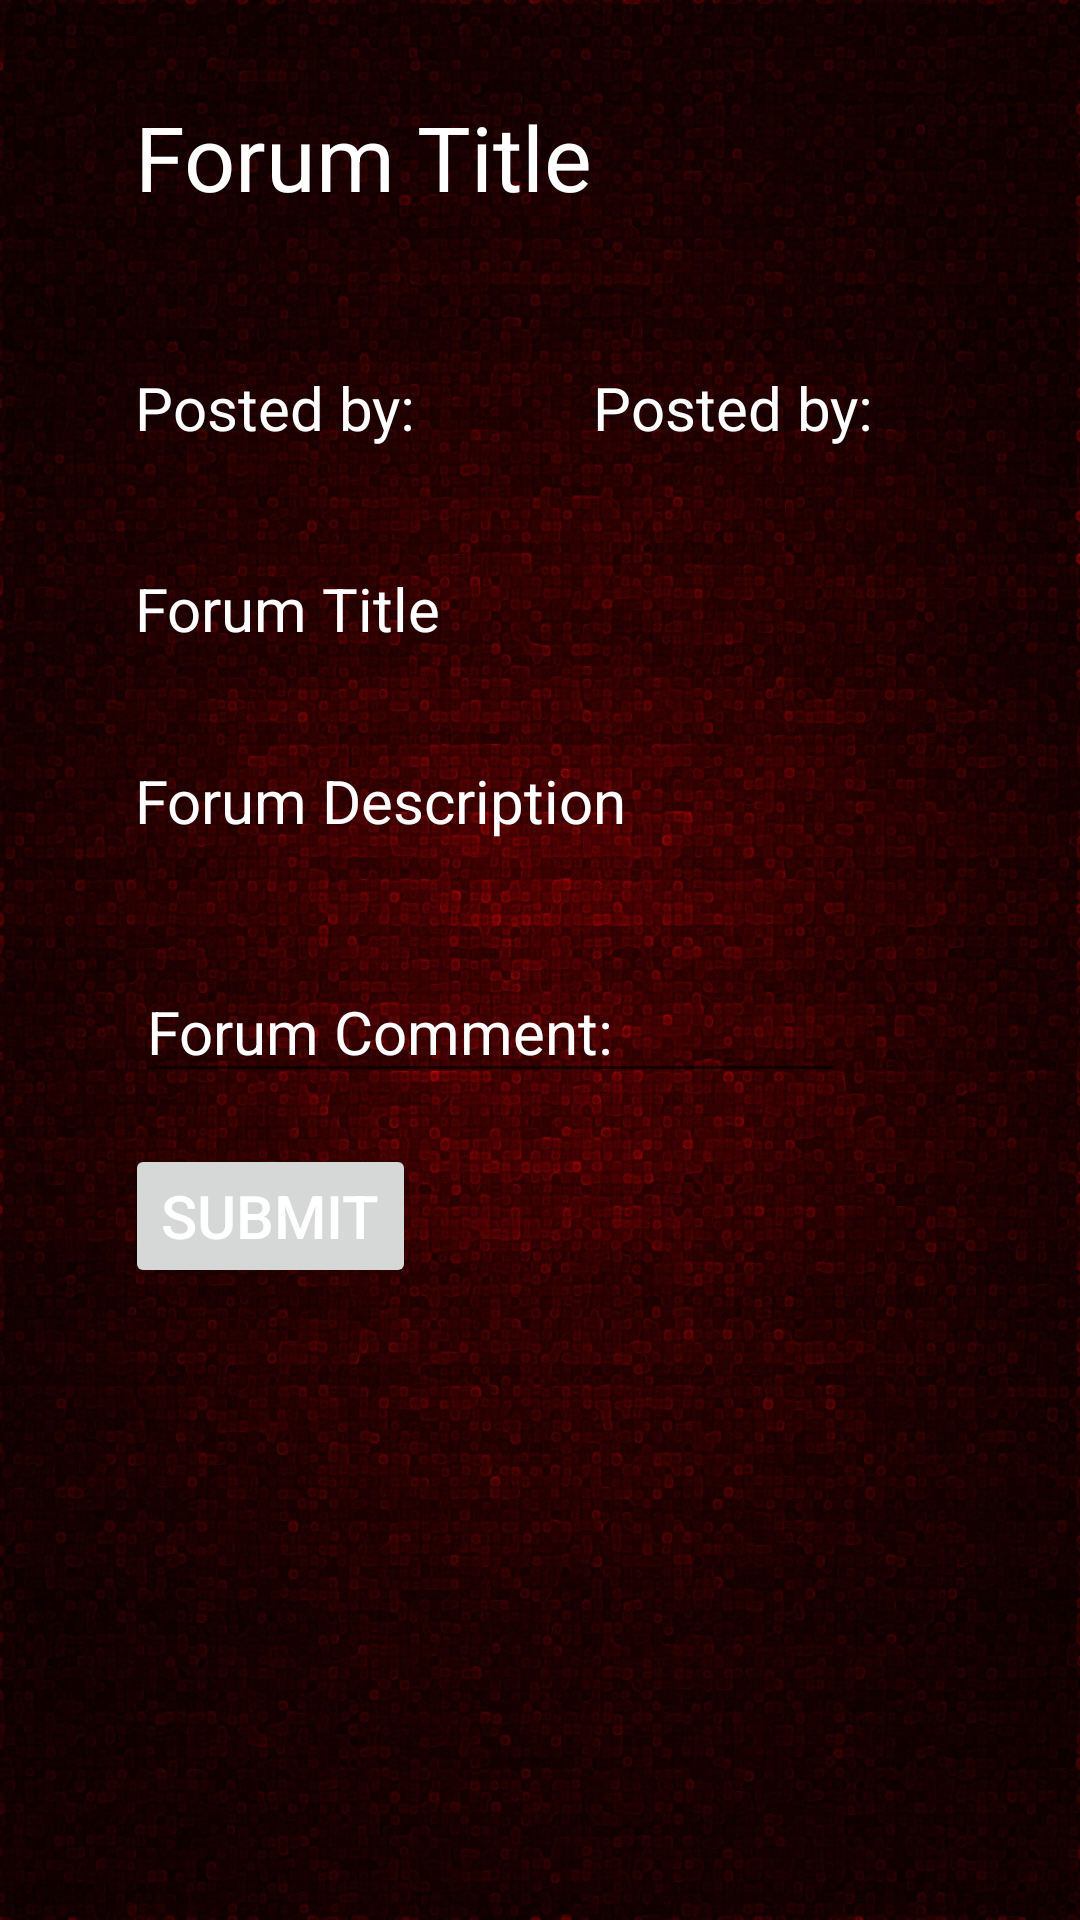

Here is an Android app screen rendered from its layout file. Give the layout XML and the strings, colors and styles it references.
<!-- AndroidManifest.xml: fallback theme Theme.MaterialComponents.DayNight.NoActionBar -->
<!-- res/layout/forumdisplay.xml -->
<?xml version="1.0" encoding="utf-8"?>
<RelativeLayout xmlns:android="http://schemas.android.com/apk/res/android"
    android:id="@+id/RelativeLayout1"
    android:layout_width="match_parent"
    android:layout_height="match_parent"
    android:background="@drawable/darkred"
    android:orientation="vertical" >

    <TextView
        android:id="@+id/tvforumtitleheading"
        android:layout_width="wrap_content"
        android:layout_height="wrap_content"
        android:layout_alignParentLeft="true"
        android:layout_alignParentTop="true"
        android:layout_marginLeft="45dp"
        android:layout_marginTop="32dp"
        android:text="@string/forumtitle"
        android:textColor="@color/white"
        android:textSize="@dimen/page_title" />

    <TextView
        android:id="@+id/tvforumpostedby"
        android:layout_width="wrap_content"
        android:layout_height="wrap_content"
        android:layout_alignLeft="@+id/tvforumtitleheading"
        android:layout_below="@+id/tvforumtitleheading"
        android:layout_marginTop="50dp"
        android:text="@string/tvforumpostedby"
         android:textColor="@color/white"
        android:textSize="@dimen/content_size" />

    <TextView
        android:id="@+id/textView2"
        android:layout_width="wrap_content"
        android:layout_height="wrap_content"
        android:layout_alignBaseline="@+id/tvforumpostedby"
        android:layout_alignBottom="@+id/tvforumpostedby"
         android:layout_marginTop="50dp"
        android:text="@string/tvforumpostedby"
         android:textColor="@color/white"
        android:textSize="@dimen/content_size" 
        android:layout_toRightOf="@+id/tvforumtitleheading"
         />

    <TextView
        android:id="@+id/tvforumname"
        android:layout_width="wrap_content"
        android:layout_height="wrap_content"
        android:layout_alignLeft="@+id/tvforumpostedby"
        android:layout_below="@+id/tvforumpostedby"
        android:layout_marginTop="40dp"
        android:text="@string/forumtitle"
        android:textColor="@color/white"
        android:textSize="@dimen/content_size" />

    <TextView
        android:id="@+id/tvforumdescription"
        android:layout_width="wrap_content"
        android:layout_height="wrap_content"
        android:layout_alignLeft="@+id/tvforumpostedby"
        android:layout_below="@+id/tvforumpostedby"
        android:layout_marginTop="104dp"
        android:text="@string/forumdescription"
        android:textColor="@color/white"
        android:textSize="@dimen/content_size" />

   
    <EditText android:inputType="text"></EditText>

    <EditText
        android:id="@+id/edtforumcomment"
        android:layout_width="wrap_content"
        android:layout_height="wrap_content"
        android:layout_alignLeft="@+id/tvforumdescription"
        android:layout_below="@+id/tvforumdescription"
        android:layout_marginTop="40dp"
        android:ems="10"
        android:inputType="textMultiLine"
        android:text="@string/forumcomment"
        android:textColor="@color/white"
        android:textSize="@dimen/content_size" >

    </EditText>
    
    <Button
        android:id="@+id/btnsubmit"
        android:layout_width="wrap_content"
        android:layout_height="wrap_content"
        android:layout_alignRight="@+id/tvforumpostedby"
        android:layout_below="@+id/edtforumcomment"
        android:layout_marginTop="17dp"
        android:text="@string/submit" 
        android:textColor="@color/white"
        android:textSize="@dimen/content_size"
        />

</RelativeLayout>
<!-- resources referenced by this layout -->
<resources>
  <dimen name="content_size">20sp</dimen>
  <dimen name="page_title">30sp</dimen>
  <!-- drawable darkred: jpg bitmap (drawable-hdpi, 641265 bytes) -->
  <string name="forumcomment">Forum Comment:</string>
  <string name="forumdescription">Forum Description</string>
  <string name="forumtitle">Forum Title</string>
  <string name="submit">Submit</string>
  <string name="tvforumpostedby">Posted by:</string>
  <!-- not gathered from this repository: default colours our renderer supplied (Android Studio template values) -->
  <color name="white">#FFFFFFFF</color>
</resources>
